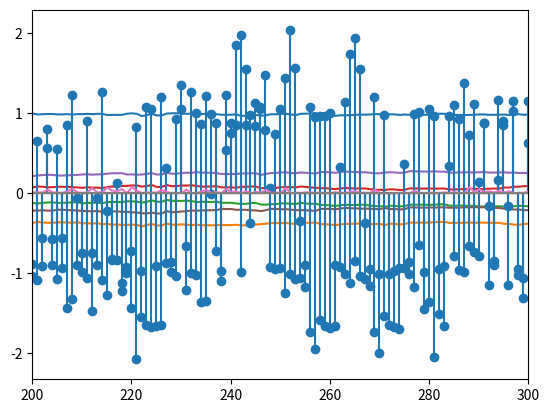

Reproduce this figure in Python.
import numpy as np
import matplotlib.pyplot as plt
from scipy import signal
from scipy.fft import fft, ifft

#Recibe señal, retorna señal mapeada 1 bit a 1 simbolo
def mapeo(x):
    y=2*x-1
    return y

#Recibe señal 
def canal_discreto(x,h):
    g=signal.lfilter(h,[1],x)
    y=g + np.random.normal(0,0.02,len(g))
    return y
'''

#                                                  x(n)
#                                                   |
#             +-------------+                       |
#             |             |                       +
#   y(n) ---> |      w      | ----> x_moño(n) --> -    ---> e(n)
#             |             |
#             +-------------+
def algoritmo_LMS(y,x,mu,M):
    y=np.insert(y,0,np.zeros(M-1))
    w=np.zeros((M,len(x)))
    e=np.zeros(len(x))
    x_moño=np.zeros(len(x))

    for i in range(M,len(y)-M):
        #Extraigo porción de y para calcular x_moño
        y_por = y[i+M:i:-1]
        x_moño[i] = np.dot(np.transpose(w[:,i]),y_por)
        e[i] = x[i] - x_moño[i]
        w[:,i+1] = w[:,i] + mu*e[i]*y_por
    
    return w, e, x_moño

def algoritmo_LMS_2(y,x,mu,M):

    w=np.zeros((M,len(x)-M))
    e=np.zeros(len(x))
    x_moño=np.zeros(len(x))

    for i in range(M,len(w[0])-1):
        #Extraigo porción de y para calcular x_moño
        y_por = y[i+M:i:-1]
        x_moño[i] = np.dot(np.transpose(w[:,i]),y_por)
        e[i] = x[i+M] - x_moño[i]
        w[:,i+1] = w[:,i] + mu*e[i]*y_por
    
    return w, e, x_moño
'''

def algoritmo_LMS(y,d,paso,M):

#                                                  d(n)
#                                                   |
#             +-------------+                       |
#             |             |                       +
#   y(n) ---> |      w      | ----> d_moño(n) --> -    ---> e(n)
#             |             |
#             +-------------+ 

    d_moño=np.zeros(len(y))
    error=np.zeros(len(y))
    w=np.zeros((M,len(y)))
    for i in range(M, len(d)-M):
        ventana = y[i:i-M:-1]
        d_moño[i-M] = np.dot(w[:,i],ventana)
        error[i-M] = d[i] - d_moño[i-M]
        w[:,i+1] = w[:,i] + paso*error[i-M]*ventana
    return w, error, d_moño

def actividad_1():

    b=np.random.binomial(1,0.5,2000)
    y=mapeo(b)
    h=[1,0.4,0.3,0.1,-0.2,0.05]
    x=canal_discreto(y,h)

    mu=0.05
    M=len(h)
    w,e,x_moño=algoritmo_LMS(x,y,mu,M)
    N=np.linspace(0,2000,len(w[0]))
    for i in range(M):
        plt.plot(N,w[i])
    plt.show()

    plt.stem(x)
    plt.xlim(0,100)
    plt.show()
    plt.stem(x_moño)
    plt.xlim(200,300)
    plt.show()
    plt.plot(N,np.power(np.abs(e),2))
    plt.show()

    m=100
    J=np.zeros(2000)
    for i in range(m):
        b=np.random.binomial(1,0.5,2000)
        y=mapeo(b)
        x=canal_discreto(y,h)
        w,e,x_moño=algoritmo_LMS(y,x,mu,M)
        J = J + np.power(np.abs(e),2)
    J=J/m
    plt.plot(N,J)
    plt.show()




actividad_1()

